Run: headless pygame with SDL's dummy video driver; simulated clock (each Clock.tick advances the game by its frame time, no real sleeping); random seed 0; keys injected as events and as key.get_pressed() state; mouse plan: one left click at the window centre at the start of phase 2, then a move to the lower-right quarter at the start of phase 3.
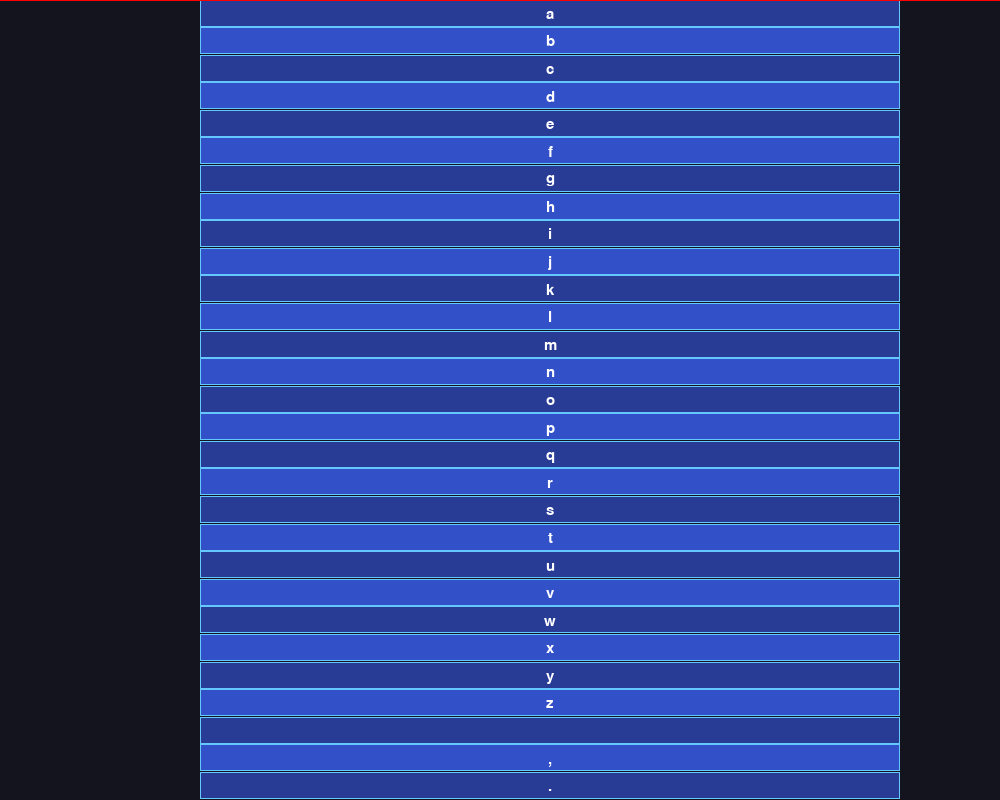
Frame 1 of 4 · flips 1–60 · no input
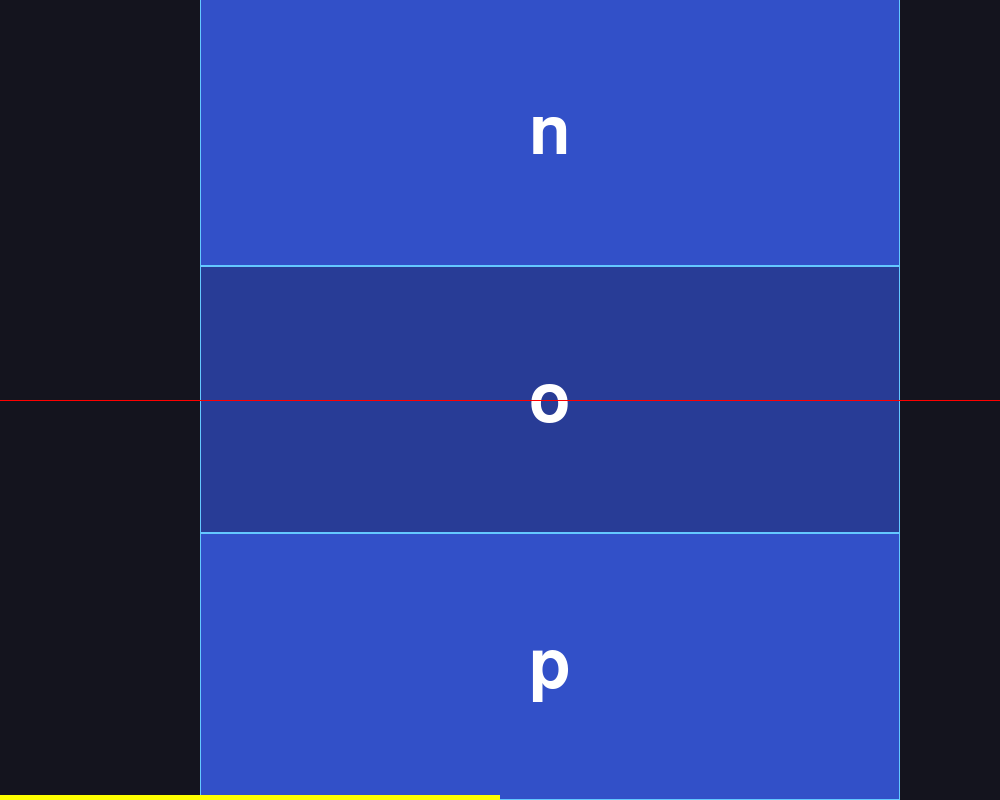
Frame 2 of 4 · flips 61–180 · clicked the window centre · tapped SPACE, RETURN · held RIGHT (→), D
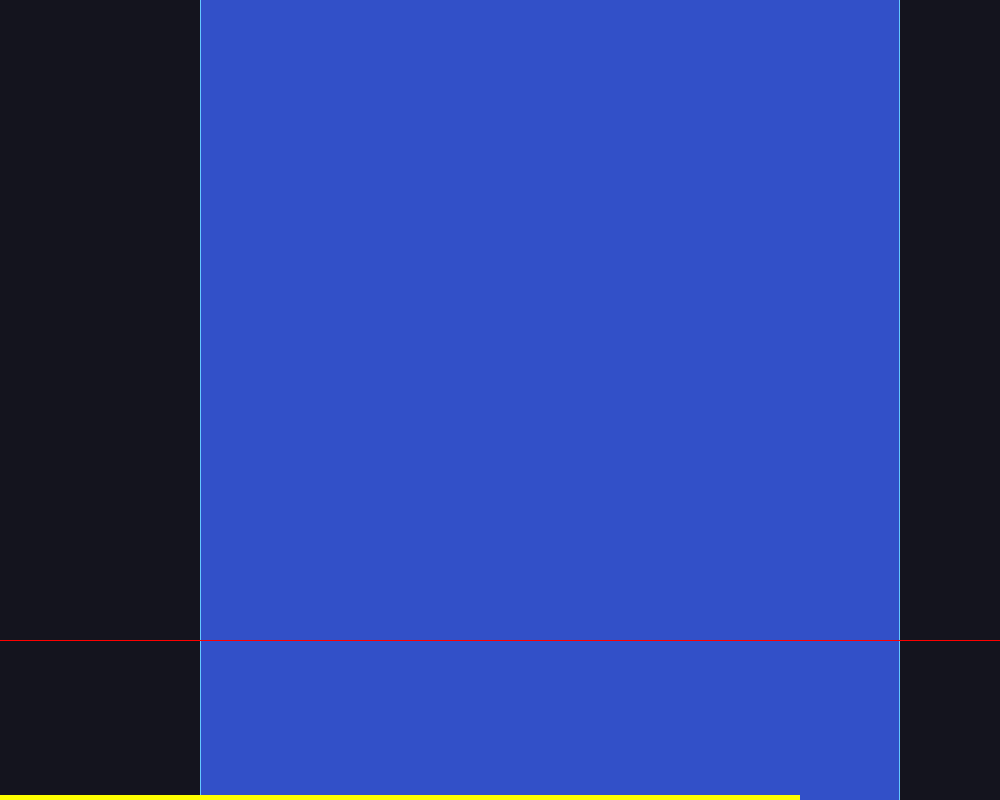
Frame 3 of 4 · flips 181–300 · moved the mouse to the lower-right quarter · held DOWN (↓), S
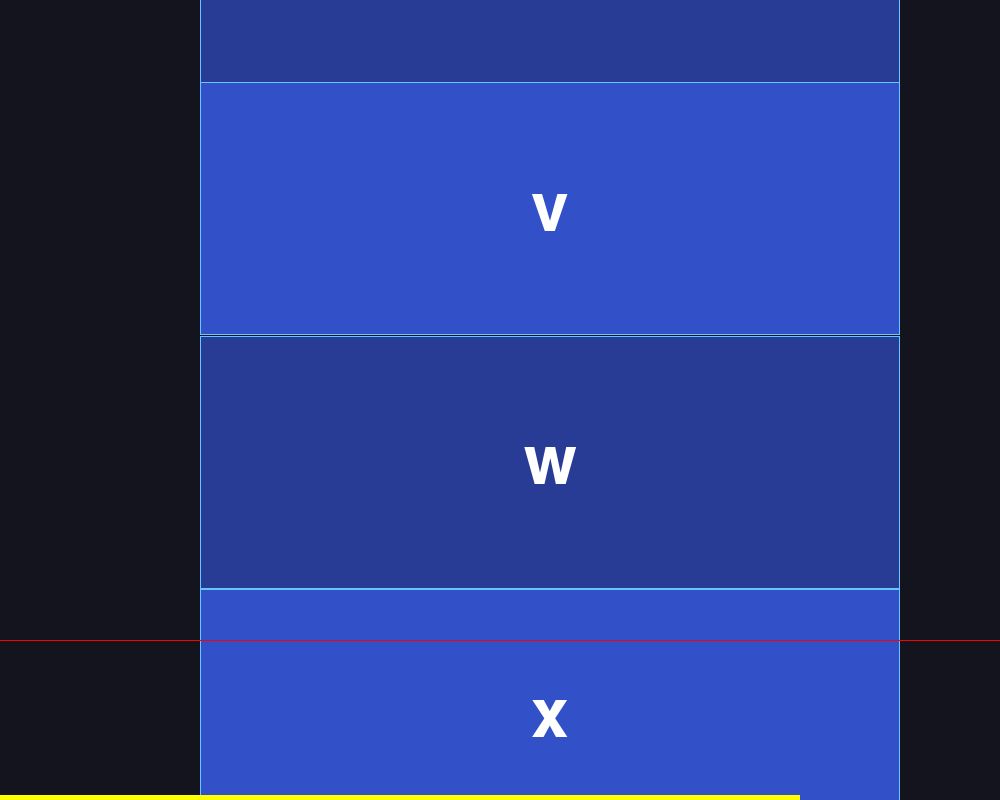
Frame 4 of 4 · flips 301–420 · held LEFT (←), A, UP (↑), W

The pygame program that drew these frames:

import pygame
import sys

# --- KONFIGURACJA ---
ALPHABET = list("abcdefghijklmnopqrstuvwxyz ,.")
WIDTH, HEIGHT = 1000, 800
FPS = 60

class DasherEngine:
    def __init__(self):
        pygame.init()
        self.screen = pygame.display.set_mode((WIDTH, HEIGHT))
        pygame.display.set_caption("Dasher: Celuj i wjeżdżaj (Ruch w prawo = Zoom)")
        self.clock = pygame.time.Clock()
        self.font = pygame.font.SysFont("Arial", 32)
        
        # Wirtualny widok (od 0.0 do 1.0)
        self.v_min = 0.0
        self.v_max = 1.0
        
    def update(self):
        mx, my = pygame.mouse.get_pos()
        
        # 1. PRĘDKOŚĆ (Oś X)
        # Jeśli mysz jest po lewej stronie - prędkość 0. 
        # Im dalej w prawo, tym większy zoom.
        speed_gate = WIDTH / 5  # margines z lewej strony
        if mx > speed_gate:
            # Prędkość narasta od 0 do 0.05
            speed = ((mx - speed_gate) / (WIDTH - speed_gate)) * 0.05
        else:
            speed = 0

        # 2. CEL (Oś Y)
        # Mapujemy pozycję myszy Y na aktualnie widoczny przedział wirtualny
        view_height = self.v_max - self.v_min
        target_focus = self.v_min + (my / HEIGHT) * view_height
        
        # 3. ZOOM (Główna magia Dashera)
        # Przybliżamy v_min i v_max do punktu target_focus
        # To powoduje, że litera pod myszką zaczyna zajmować coraz więcej miejsca
        self.v_min += (target_focus - self.v_min) * speed
        self.v_max -= (self.v_max - target_focus) * speed

        # 4. ZABEZPIECZENIE (Jeśli przedział jest zbyt mały, zresetuj go)
        # W prawdziwym Dasherze tu dodawałoby się literę do tekstu
        if self.v_max - self.v_min < 0.0001:
            self.v_min, self.v_max = 0.0, 1.0

    def draw(self):
        self.screen.fill((20, 20, 30))
        
        num_chars = len(ALPHABET)
        view_range = self.v_max - self.v_min
        
        for i, char in enumerate(ALPHABET):
            # Obliczamy pozycję wirtualną każdej litery (zakładamy równe wagi na start)
            char_v_start = i / num_chars
            char_v_end = (i + 1) / num_chars
            
            # Przeliczamy na piksele ekranu
            y_start = (char_v_start - self.v_min) / view_range * HEIGHT
            y_end = (char_v_end - self.v_min) / view_range * HEIGHT
            
            # Rysujemy tylko te, które widać
            if y_end > 0 and y_start < HEIGHT:
                h = y_end - y_start
                # Kolor zmienia się, żeby było widać granice
                color = (40, 60, 150) if i % 2 == 0 else (50, 80, 200)
                
                # Rysowanie ramki litery
                rect = pygame.Rect(200, y_start, WIDTH - 300, h)
                pygame.draw.rect(self.screen, color, rect)
                pygame.draw.rect(self.screen, (100, 200, 255), rect, 1) # Obwódka
                
                # Wyświetlanie litery (tylko jeśli jest dość duża)
                if h > 20:
                    # Dynamiczny rozmiar czcionki zależny od wielkości pola!
                    font_size = min(int(h * 0.8), 100)
                    if font_size > 10:
                        char_font = pygame.font.SysFont("Arial", font_size)
                        txt = char_font.render(char, True, (255, 255, 255))
                        text_rect = txt.get_rect(center=(WIDTH/2 + 50, y_start + h/2))
                        self.screen.blit(txt, text_rect)

        # Celownik (linia pomocnicza pod myszką)
        mx, my = pygame.mouse.get_pos()
        pygame.draw.line(self.screen, (255, 0, 0), (0, my), (WIDTH, my), 1)
        
        # Pasek prędkości na dole
        speed_bar_w = (mx / WIDTH) * WIDTH
        pygame.draw.rect(self.screen, (255, 255, 0), (0, HEIGHT-5, speed_bar_w, 5))

        pygame.display.flip()

    def run(self):
        while True:
            for event in pygame.event.get():
                if event.type == pygame.QUIT:
                    pygame.quit(); sys.exit()
            
            self.update()
            self.draw()
            self.clock.tick(FPS)

if __name__ == "__main__":
    DasherEngine().run()
